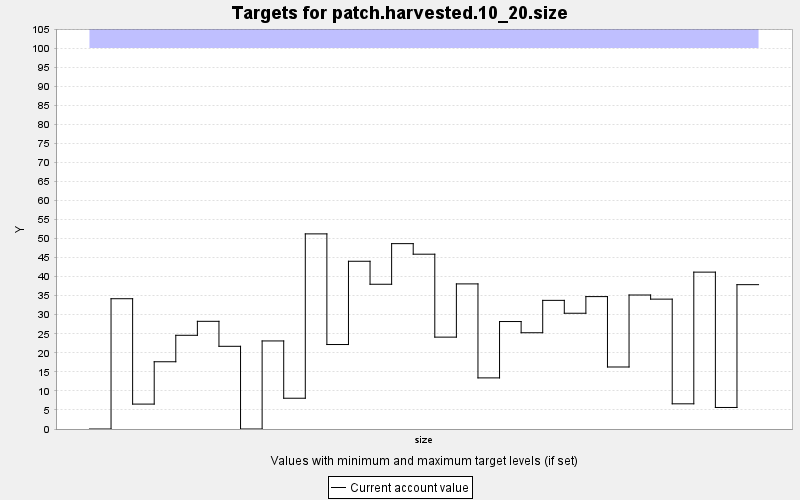

The table this chart was drawn from, first rows:
TARGET, PERIOD, YEAR, PERIODWIDTH, MINIMUM, MAXIMUM, MINWEIGHT, MAXWEIGHT, CURRENT, SUMMARY
patch.harvested.10_20.size, 0, 0, 10.0, 0.0, 100.0, 1.0, 1.0, 0.0, 0.0
patch.harvested.10_20.size, 1, 10, 10.0, 0.0, 100.0, 1.0, 1.0, 34.2, 0.0
patch.harvested.10_20.size, 2, 20, 10.0, 0.0, 100.0, 1.0, 1.0, 6.538, 0.0
patch.harvested.10_20.size, 3, 30, 10.0, 0.0, 100.0, 1.0, 1.0, 17.65, 0.0
patch.harvested.10_20.size, 4, 40, 10.0, 0.0, 100.0, 1.0, 1.0, 24.6, 0.0
patch.harvested.10_20.size, 5, 50, 10.0, 0.0, 100.0, 1.0, 1.0, 28.27, 0.0
patch.harvested.10_20.size, 6, 60, 10.0, 0.0, 100.0, 1.0, 1.0, 21.71, 0.0
patch.harvested.10_20.size, 7, 70, 10.0, 0.0, 100.0, 1.0, 1.0, 0.0, 0.0
patch.harvested.10_20.size, 8, 80, 10.0, 0.0, 100.0, 1.0, 1.0, 23.12, 0.0
patch.harvested.10_20.size, 9, 90, 10.0, 0.0, 100.0, 1.0, 1.0, 8.077, 0.0
patch.harvested.10_20.size, 10, 100, 10.0, 0.0, 100.0, 1.0, 1.0, 51.22, 0.0
patch.harvested.10_20.size, 11, 110, 10.0, 0.0, 100.0, 1.0, 1.0, 22.17, 0.0
patch.harvested.10_20.size, 12, 120, 10.0, 0.0, 100.0, 1.0, 1.0, 44.03, 0.0
patch.harvested.10_20.size, 13, 130, 10.0, 0.0, 100.0, 1.0, 1.0, 38, 0.0
patch.harvested.10_20.size, 14, 140, 10.0, 0.0, 100.0, 1.0, 1.0, 48.66, 0.0
patch.harvested.10_20.size, 15, 150, 10.0, 0.0, 100.0, 1.0, 1.0, 45.89, 0.0
patch.harvested.10_20.size, 16, 160, 10.0, 0.0, 100.0, 1.0, 1.0, 24.12, 0.0
patch.harvested.10_20.size, 17, 170, 10.0, 0.0, 100.0, 1.0, 1.0, 38.09, 0.0
patch.harvested.10_20.size, 18, 180, 10.0, 0.0, 100.0, 1.0, 1.0, 13.42, 0.0
patch.harvested.10_20.size, 19, 190, 10.0, 0.0, 100.0, 1.0, 1.0, 28.21, 0.0
patch.harvested.10_20.size, 20, 200, 10.0, 0.0, 100.0, 1.0, 1.0, 25.27, 0.0
patch.harvested.10_20.size, 21, 210, 10.0, 0.0, 100.0, 1.0, 1.0, 33.77, 0.0
patch.harvested.10_20.size, 22, 220, 10.0, 0.0, 100.0, 1.0, 1.0, 30.39, 0.0
patch.harvested.10_20.size, 23, 230, 10.0, 0.0, 100.0, 1.0, 1.0, 34.76, 0.0
patch.harvested.10_20.size, 24, 240, 10.0, 0.0, 100.0, 1.0, 1.0, 16.28, 0.0
patch.harvested.10_20.size, 25, 250, 10.0, 0.0, 100.0, 1.0, 1.0, 35.17, 0.0
patch.harvested.10_20.size, 26, 260, 10.0, 0.0, 100.0, 1.0, 1.0, 34.09, 0.0
patch.harvested.10_20.size, 27, 270, 10.0, 0.0, 100.0, 1.0, 1.0, 6.612, 0.0
patch.harvested.10_20.size, 28, 280, 10.0, 0.0, 100.0, 1.0, 1.0, 41.18, 0.0
patch.harvested.10_20.size, 29, 290, 10.0, 0.0, 100.0, 1.0, 1.0, 5.651, 0.0
patch.harvested.10_20.size, 30, 300, 10.0, 0.0, 100.0, 1.0, 1.0, 37.89, 0.0
